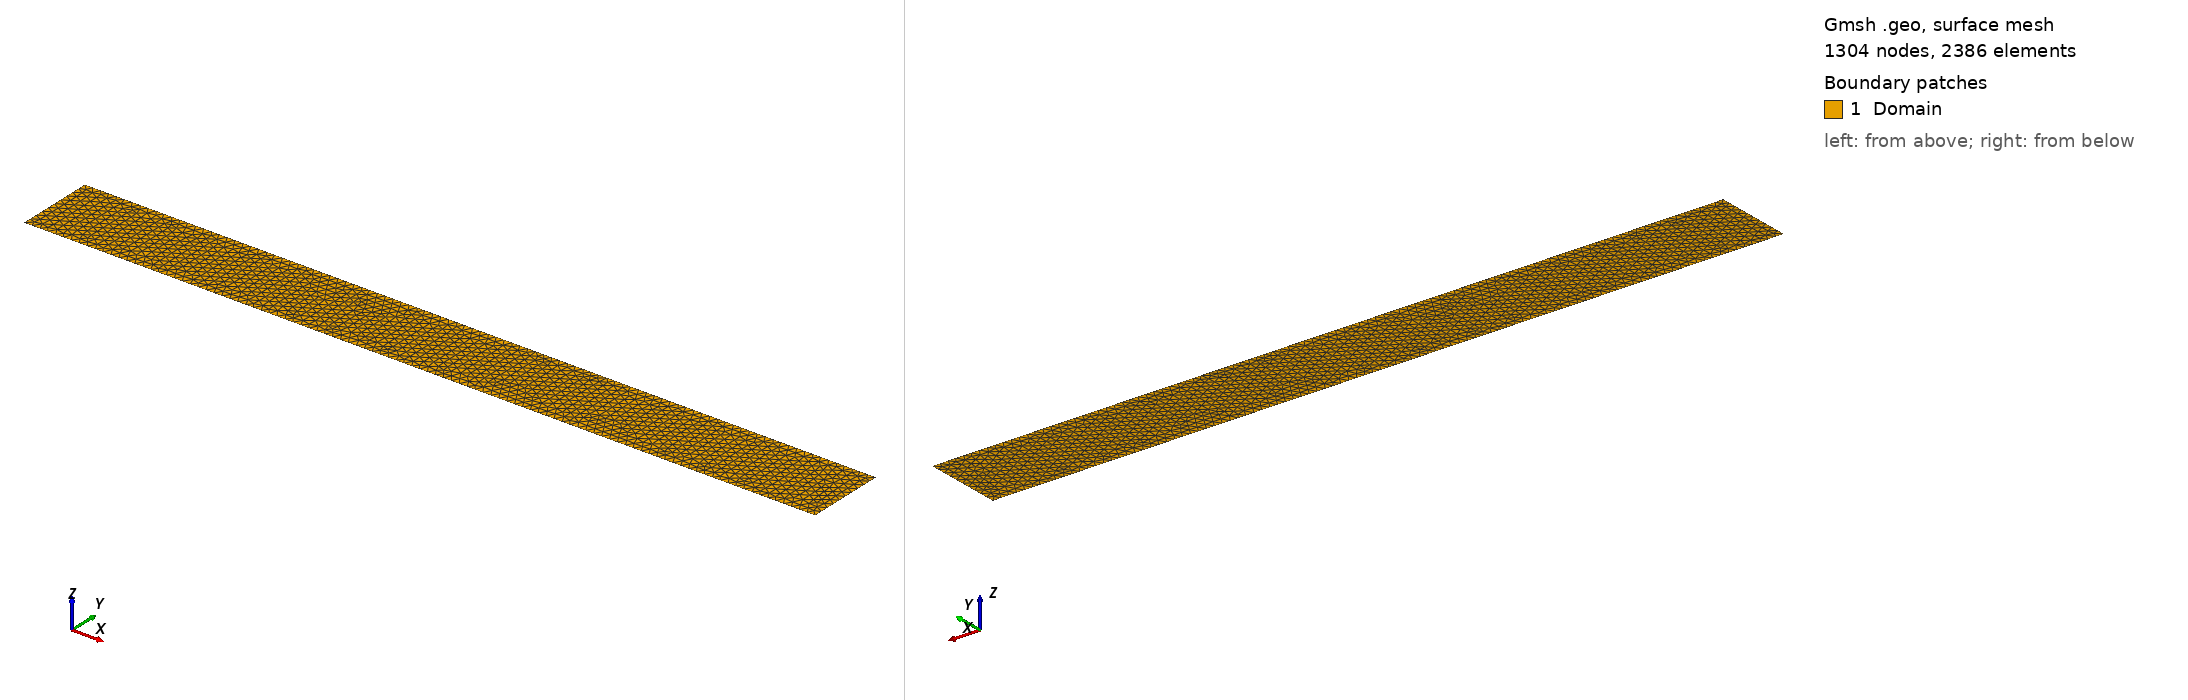

Gmsh geometry script, surface-meshed: 1304 nodes, 2386 surface elements. Boundary patches (legend numbers): 1 Domain. Left view from above one corner, right view from below the opposite corner. Legend entries are the model's physical surfaces. The drawing asked Gmsh for element sizes between 1% and 20% of the model's largest extent; the script's own settings can give other sizes.

=== beam.geo (drawn) ===
// Rechteck-Geometrie mit Netzverfeinerung

// Parameter für die Netzdichte (kleiner = feiner)
lc = 0.01;

// Vier Eckpunkte (Ursprung + 1x1 Quadrat)
Point(1) = {0.0, 0.0, 0.0, lc};
Point(2) = {10.0, 0.0, 0.0, lc};
Point(3) = {10.0, 1.0, 0.0, lc};
Point(4) = {0.0, 1.0, 0.0, lc};

// Linien des Rechtecks
Line(1) = {1, 2};
Line(2) = {2, 3};
Line(3) = {3, 4};
Line(4) = {4, 1};

// Linien-Schleife und Fläche
Line Loop(1) = {1, 2, 3, 4};
Plane Surface(1) = {1};

// Physikalische Gruppen (optional, nützlich für FE-Software)
Physical Line("Boundary") = {1,2,3,4};
Physical Surface("Domain") = {1};
